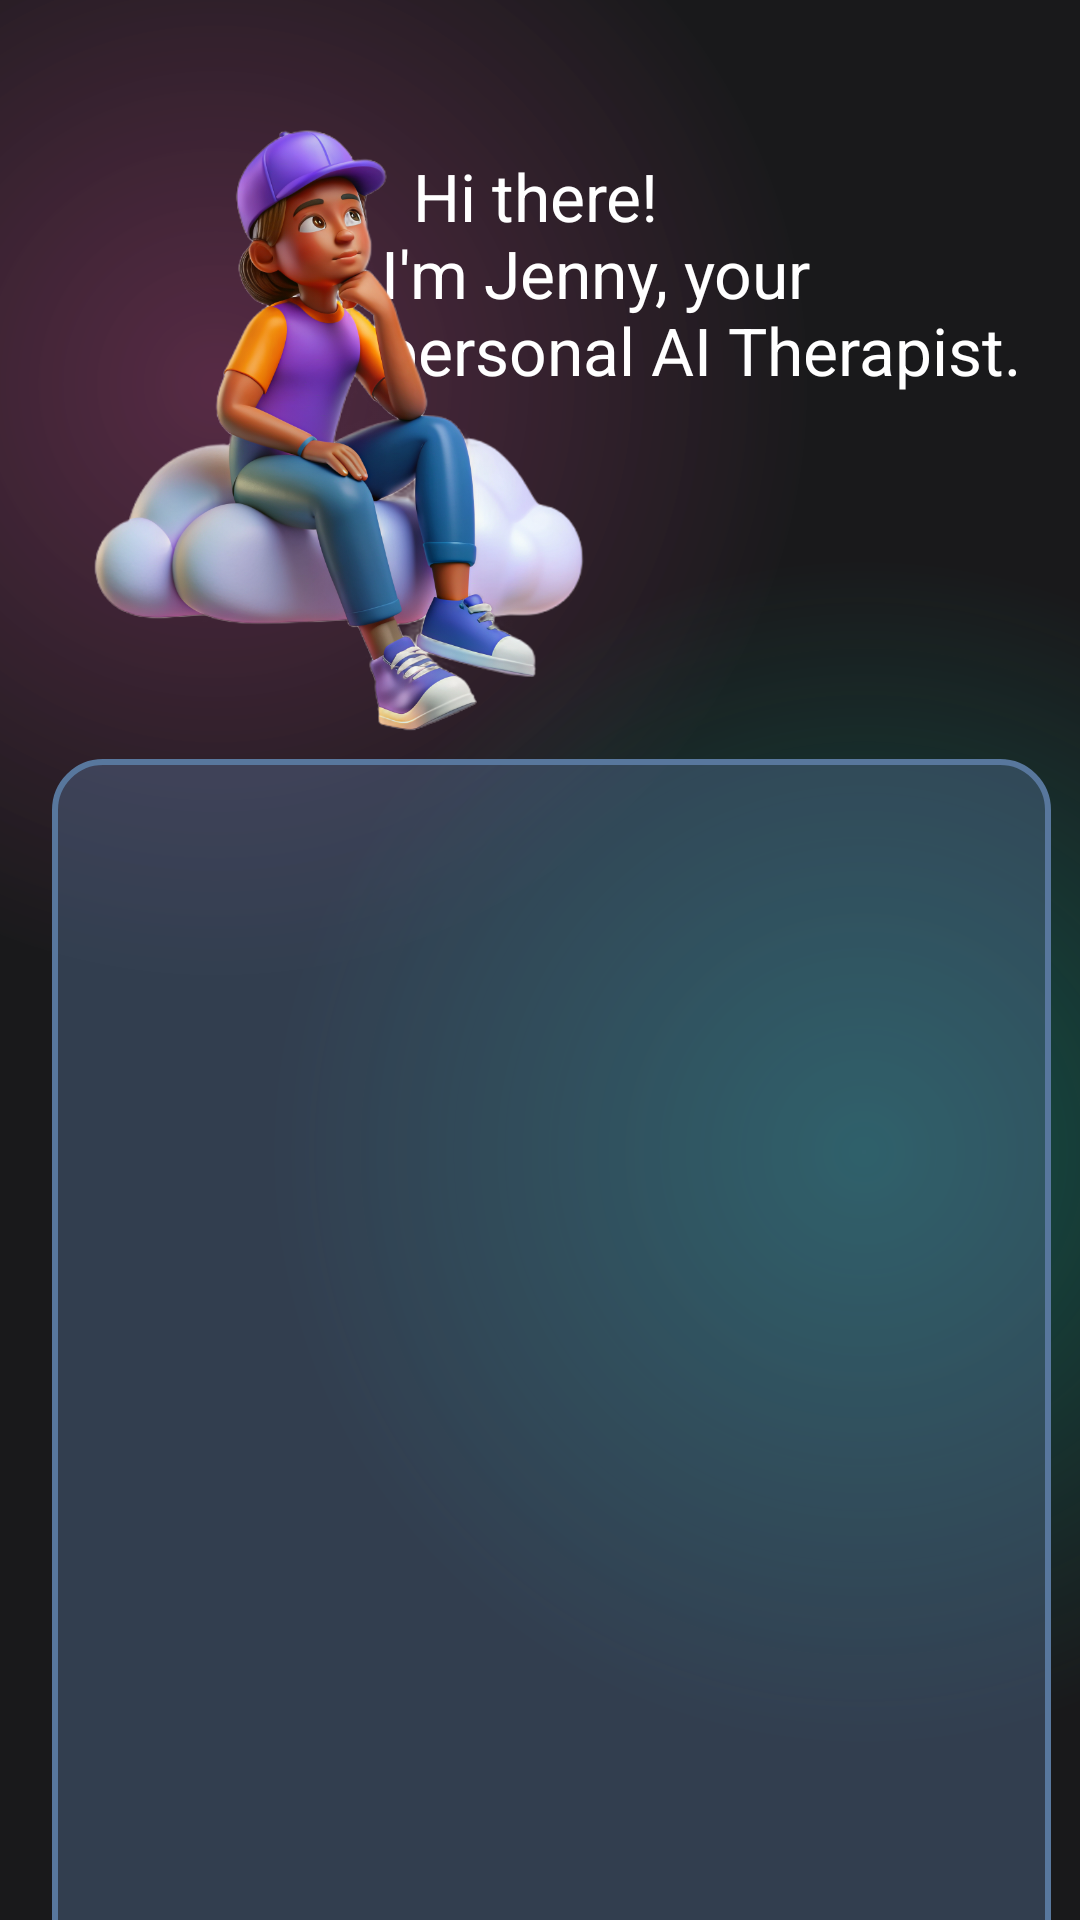

Android layout source for this screen:
<!-- AndroidManifest.xml: activity theme Theme.MaterialComponents.DayNight.NoActionBar -->
<!-- res/layout/activity_chat_bot.xml -->
<androidx.constraintlayout.widget.ConstraintLayout xmlns:android="http://schemas.android.com/apk/res/android"
    xmlns:app="http://schemas.android.com/apk/res-auto"
    xmlns:tools="http://schemas.android.com/tools"
    android:layout_width="match_parent"
    android:layout_height="match_parent"
    android:background="@color/main_background">


    <androidx.constraintlayout.widget.ConstraintLayout
        android:layout_width="match_parent"
        android:layout_height="match_parent"
        android:background="@drawable/gradient_color_background"
        app:layout_constraintBottom_toBottomOf="parent"
        app:layout_constraintEnd_toEndOf="parent"
        app:layout_constraintHorizontal_bias="0.0"
        app:layout_constraintStart_toStartOf="parent"
        app:layout_constraintTop_toTopOf="parent"
        app:layout_constraintVertical_bias="0.0">

        <androidx.constraintlayout.widget.ConstraintLayout
            android:id="@+id/mood_details_container"
            android:layout_width="333dp"
            android:layout_height="433dp"
            android:layout_marginStart="20dp"
            android:layout_marginEnd="20dp"
            android:background="@drawable/rounded_dark_background"
            android:padding="16dp"
            android:visibility="visible"
            app:layout_constraintEnd_toEndOf="parent"
            app:layout_constraintHorizontal_bias="0.21"
            app:layout_constraintStart_toStartOf="parent"
            app:layout_constraintTop_toBottomOf="@+id/imageView3">

            <LinearLayout
                android:layout_width="match_parent"
                android:layout_height="wrap_content"
                android:orientation="vertical"
                app:layout_constraintBottom_toBottomOf="parent"
                app:layout_constraintEnd_toEndOf="parent"
                app:layout_constraintStart_toStartOf="parent"
                app:layout_constraintTop_toTopOf="parent">

                <ScrollView
                    android:layout_width="match_parent"
                    android:layout_height="380dp"
                    android:scrollbars="vertical"
                    android:fadeScrollbars="false">

                    <TextView
                        android:id="@+id/response_output"
                        android:layout_width="match_parent"
                        android:layout_height="wrap_content"
                        android:textColor="@color/white"
                        android:padding="8dp" />
                </ScrollView>
            </LinearLayout>

        </androidx.constraintlayout.widget.ConstraintLayout>

        <TextView
            android:id="@+id/textView_add_mood2"
            android:layout_width="229dp"
            android:layout_height="84dp"
            android:layout_marginTop="32dp"
            android:layout_marginEnd="4dp"
            android:text="  Hi there!                        I'm Jenny, your personal AI Therapist."
            android:textColor="@android:color/white"
            android:textSize="22sp"
            app:layout_constraintBottom_toTopOf="@+id/mood_details_container"
            app:layout_constraintEnd_toEndOf="parent"
            app:layout_constraintTop_toTopOf="parent"
            app:layout_constraintVertical_bias="0.137" />

        <EditText
            android:id="@+id/user_input"
            android:layout_width="233dp"
            android:layout_height="45dp"
            android:layout_marginTop="16dp"
            android:hint="Type your message here"
            android:textColor="@color/white"
            app:layout_constraintEnd_toEndOf="parent"
            app:layout_constraintHorizontal_bias="0.212"
            app:layout_constraintStart_toStartOf="parent"
            app:layout_constraintTop_toBottomOf="@+id/mood_details_container" />
        <TextView
            android:id="@+id/textView_add_mood4"
            android:layout_width="380dp"
            android:layout_height="67dp"
            android:layout_marginTop="4dp"
            android:text="Sample Prompt:                                                                            Analyze my mood history and give me advice."
            android:textColor="@android:color/white"
            android:textSize="15sp"
            app:layout_constraintEnd_toEndOf="parent"
            app:layout_constraintHorizontal_bias="0.516"
            app:layout_constraintStart_toStartOf="parent"
            app:layout_constraintTop_toBottomOf="@+id/user_input" />


        <Button
            android:id="@+id/send_button"
            android:layout_width="wrap_content"
            android:layout_height="wrap_content"
            android:text="Send"
            android:textColorLink="#2196F3"
            app:layout_constraintBottom_toBottomOf="parent"
            app:layout_constraintEnd_toEndOf="parent"
            app:layout_constraintHorizontal_bias="0.866"
            app:layout_constraintStart_toStartOf="parent"
            app:layout_constraintTop_toBottomOf="@+id/mood_details_container"
            app:layout_constraintVertical_bias="0.175" />

        <ProgressBar
            android:id="@+id/loading_indicator"
            android:layout_width="wrap_content"
            android:layout_height="wrap_content"
            android:visibility="gone"
            app:layout_constraintBottom_toBottomOf="parent"
            app:layout_constraintEnd_toEndOf="parent"
            app:layout_constraintHorizontal_bias="0.866"
            app:layout_constraintStart_toStartOf="parent"
            app:layout_constraintTop_toBottomOf="@+id/mood_details_container"
            app:layout_constraintVertical_bias="0.175" />

        <ImageView
            android:id="@+id/imageView3"
            android:layout_width="227dp"
            android:layout_height="217dp"
            android:layout_marginTop="36dp"
            app:layout_constraintStart_toStartOf="parent"
            app:layout_constraintTop_toTopOf="parent"
            app:srcCompat="@drawable/ai_companion" />

        <ImageView
            android:id="@+id/backButton"
            android:layout_width="wrap_content"
            android:layout_height="wrap_content"
            android:layout_marginStart="16dp"
            android:layout_marginTop="36dp"
            app:layout_constraintStart_toStartOf="parent"
            app:layout_constraintTop_toTopOf="parent"
            app:srcCompat="@drawable/arrow_back_button" />


    </androidx.constraintlayout.widget.ConstraintLayout>

</androidx.constraintlayout.widget.ConstraintLayout>
<!-- resources referenced by this layout -->
<resources>
  <color name="main_background">#19191b</color>
  <color name="white">#FFFFFFFF</color>
  <!-- drawable ai_companion: png bitmap (drawable, 943951 bytes) -->
  <!-- drawable gradient_color_background (drawable) -->
  <?xml version="1.0" encoding="utf-8"?>
  <layer-list xmlns:android="http://schemas.android.com/apk/res/android">
      <item>
          <shape>
              <gradient android:startColor="#99803660"
                  android:centerColor="#19191b"
                  android:endColor="#19191b"
                  android:type="radial"
                  android:gradientRadius="110%p"
                  android:centerX="0.2"
                  android:centerY="0.2"/>
          </shape>
      </item>
      <item>
          <shape>
              <gradient android:startColor="#800f8a75"
                  android:centerColor="@android:color/transparent"
                  android:endColor="@android:color/transparent"
                  android:gradientRadius="110%p"
                  android:centerY="0.6"
                  android:centerX="0.8"
                  android:type="radial"/>
          </shape>
      </item>
  </layer-list>
  <!-- drawable rounded_dark_background (drawable) -->
  <?xml version="1.0" encoding="utf-8"?>
  <shape xmlns:android="http://schemas.android.com/apk/res/android">
      <solid android:color="@color/bluish_teal"/>
      <corners android:radius="16dp"/>
      <stroke android:width="2dp" android:color="@color/darker_bluish_teal"/>
  </shape>
  <style name="Theme.MaterialComponents.DayNight.NoActionBar" parent="Base.Theme.MaterialComponents.DayNight.NoActionBar" />
  <color name="bluish_teal">#6658779D</color>
  <color name="darker_bluish_teal">#58779D</color>
  <style name="Base.Theme.MaterialComponents.DayNight.NoActionBar" parent="Theme.Material3.DayNight.NoActionBar">
          
          
      </style>
</resources>
